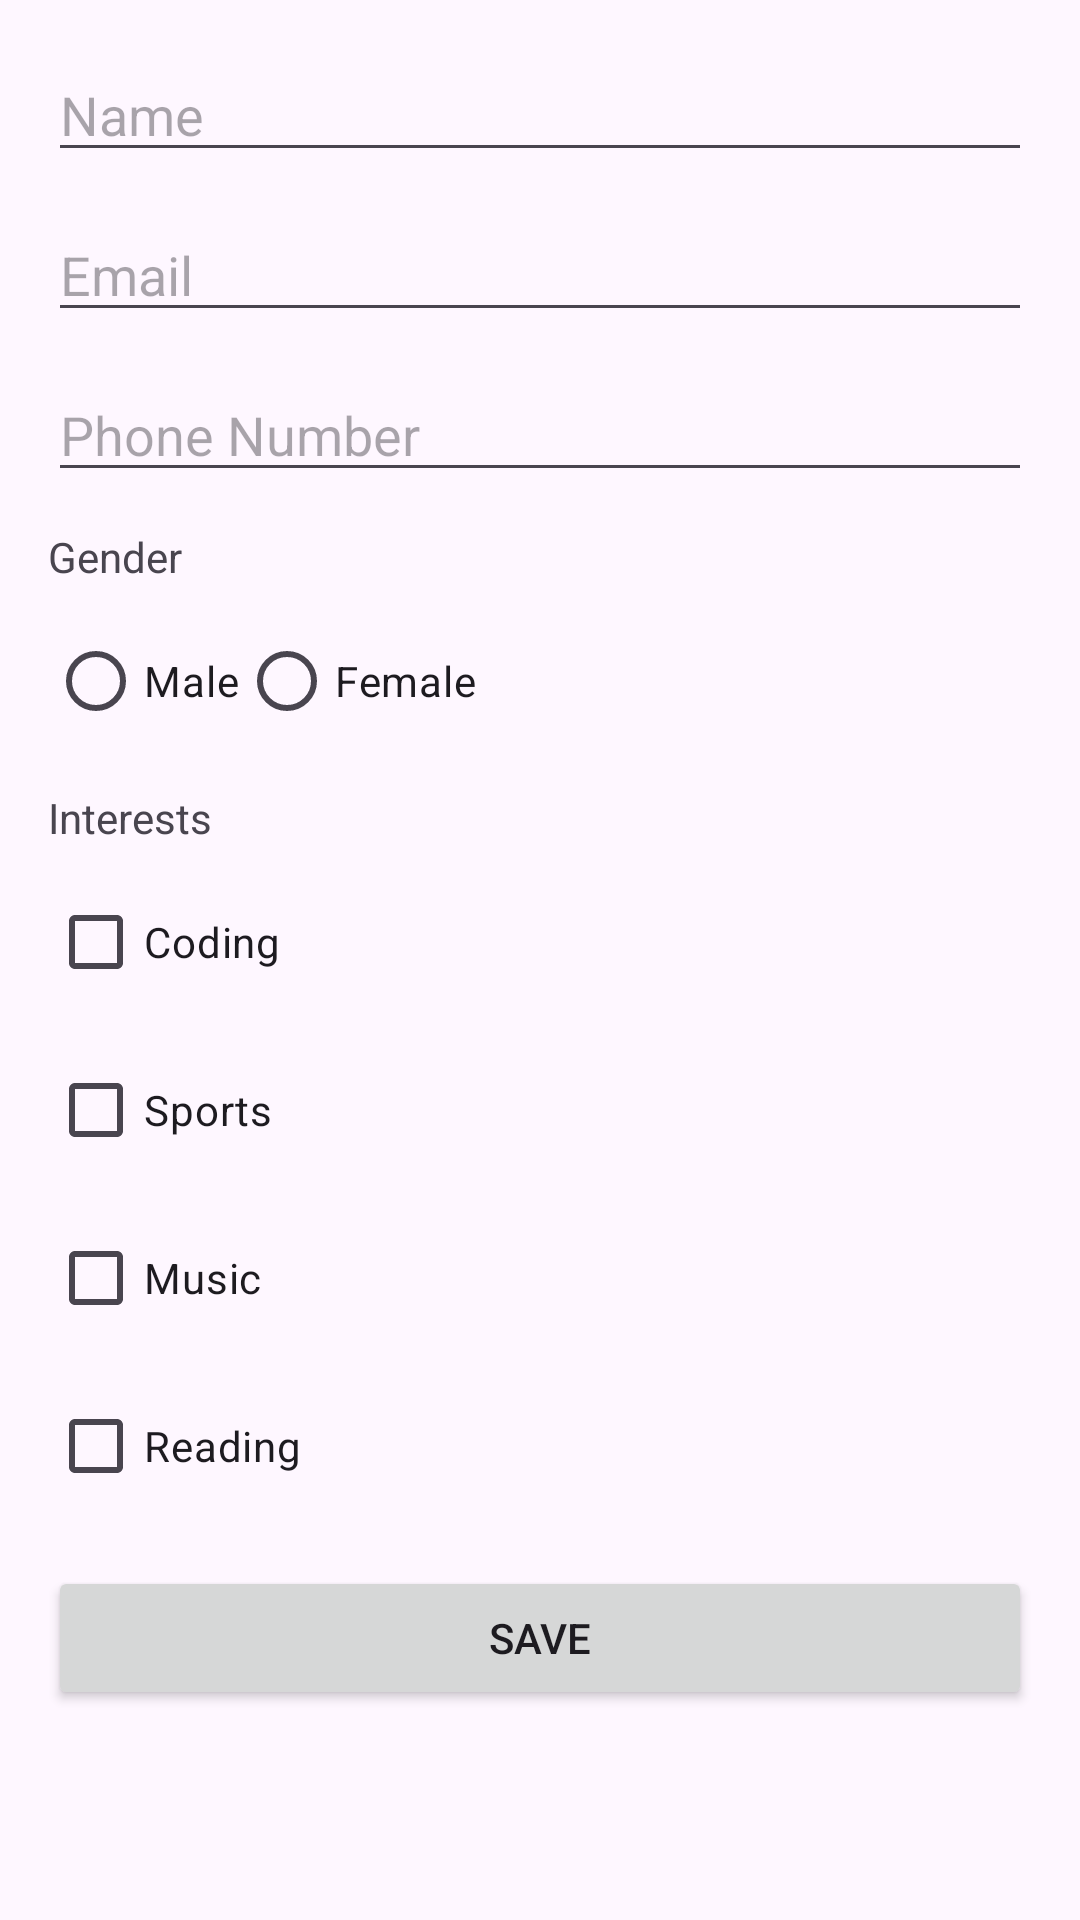

Produce the Android XML layout that renders to this screen, including the resource entries it uses.
<!-- AndroidManifest.xml: application theme Theme.Panangin_Bottom_Nav -->
<!-- res/layout/profile_fragment.xml -->
<?xml version="1.0" encoding="utf-8"?>
<LinearLayout xmlns:android="http://schemas.android.com/apk/res/android"
    xmlns:tools="http://schemas.android.com/tools"
    android:layout_width="match_parent"
    android:layout_height="match_parent"
    android:orientation="vertical"
    android:padding="16dp"
    tools:context=".ProfileFragment"
    android:layout_marginTop="24dp">

    
    <EditText
        android:id="@+id/nameEditText"
        android:layout_width="match_parent"
        android:layout_height="wrap_content"
        android:hint="Name"
        android:layout_marginBottom="12dp" />

    
    <EditText
        android:id="@+id/emailEditText"
        android:layout_width="match_parent"
        android:layout_height="wrap_content"
        android:inputType="textEmailAddress"
        android:hint="Email"
        android:layout_marginBottom="12dp" />

    
    <EditText
        android:id="@+id/phoneEditText"
        android:layout_width="match_parent"
        android:layout_height="wrap_content"
        android:inputType="phone"
        android:hint="Phone Number"
        android:layout_marginBottom="12dp" />

    
    <TextView
        android:layout_width="wrap_content"
        android:layout_height="wrap_content"
        android:text="Gender"
        android:layout_marginBottom="8dp" />

    <RadioGroup
        android:id="@+id/genderRadioGroup"
        android:layout_width="match_parent"
        android:layout_height="wrap_content"
        android:orientation="horizontal"
        android:layout_marginBottom="12dp">

        <RadioButton
            android:id="@+id/maleRadioButton"
            android:layout_width="wrap_content"
            android:layout_height="wrap_content"
            android:text="Male" />

        <RadioButton
            android:id="@+id/femaleRadioButton"
            android:layout_width="wrap_content"
            android:layout_height="wrap_content"
            android:text="Female" />

    </RadioGroup>

    
    <TextView
        android:layout_width="wrap_content"
        android:layout_height="wrap_content"
        android:text="Interests"
        android:layout_marginBottom="8dp" />

    <CheckBox
        android:id="@+id/interestCodingCheckBox"
        android:layout_width="match_parent"
        android:layout_height="wrap_content"
        android:text="Coding"
        android:layout_marginBottom="8dp" />

    <CheckBox
        android:id="@+id/interestSportsCheckBox"
        android:layout_width="match_parent"
        android:layout_height="wrap_content"
        android:text="Sports"
        android:layout_marginBottom="8dp" />

    <CheckBox
        android:id="@+id/interestMusicCheckBox"
        android:layout_width="match_parent"
        android:layout_height="wrap_content"
        android:text="Music"
        android:layout_marginBottom="8dp" />

    <CheckBox
        android:id="@+id/interestReadingCheckBox"
        android:layout_width="match_parent"
        android:layout_height="wrap_content"
        android:text="Reading"
        android:layout_marginBottom="16dp" />

    
    <Button
        android:id="@+id/saveButton"
        android:layout_width="match_parent"
        android:layout_height="wrap_content"
        android:text="Save" />
</LinearLayout>
<!-- resources referenced by this layout -->
<resources>
  <style name="Theme.Panangin_Bottom_Nav" parent="Base.Theme.Panangin_Bottom_Nav" />
  <style name="Base.Theme.Panangin_Bottom_Nav" parent="Theme.Material3.DayNight.NoActionBar">
          
          
      </style>
</resources>
